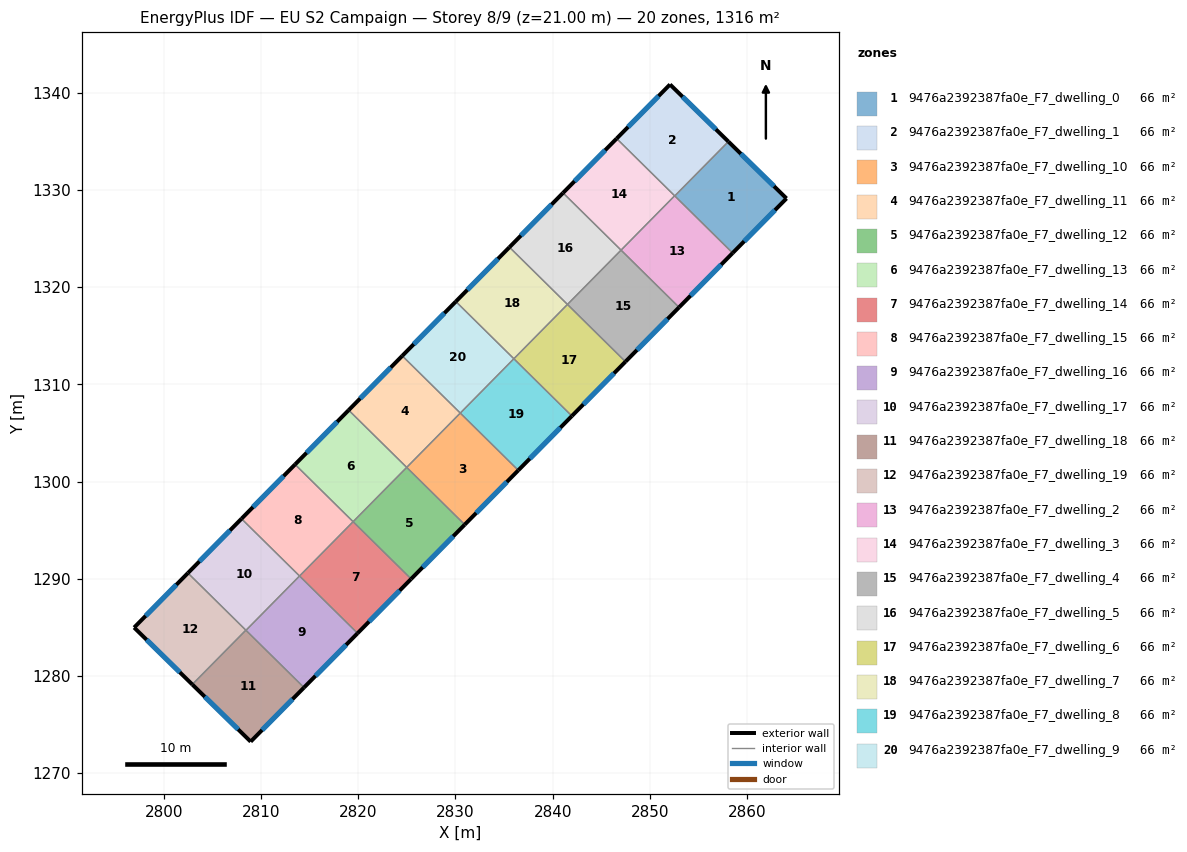
=== STOREY PLAN SPEC (per zone: floor XY polygon, exterior-wall plan segments, windows/doors) ===
zone 1: 9476a2392387fa0e_F7_dwelling_0  (65.8 m²)
  floor: (2864.05, 1329.13) (2858.52, 1323.52) (2852.56, 1329.39) (2858.08, 1334.98)
  exterior wall: (2864.05, 1329.13) – (2858.08, 1334.98)  [8.4 m]
    window: (2862.77, 1330.39) – (2859.36, 1333.73)  [8.2 m²]
  exterior wall: (2858.52, 1323.52) – (2864.05, 1329.13)  [7.9 m]
    window: (2859.70, 1324.72) – (2862.87, 1327.93)  [7.7 m²]
  interior walls: 2
zone 2: 9476a2392387fa0e_F7_dwelling_1  (65.8 m²)
  floor: (2858.08, 1334.98) (2852.56, 1329.39) (2846.58, 1335.29) (2852.07, 1340.86)
  exterior wall: (2858.08, 1334.98) – (2852.07, 1340.86)  [8.4 m]
    window: (2856.79, 1336.24) – (2853.36, 1339.60)  [8.2 m²]
  exterior wall: (2852.07, 1340.86) – (2846.58, 1335.29)  [7.8 m]
    window: (2850.90, 1339.67) – (2847.76, 1336.48)  [7.7 m²]
  interior walls: 3
zone 3: 9476a2392387fa0e_F7_dwelling_10  (65.8 m²)
  floor: (2836.46, 1301.16) (2830.95, 1295.57) (2824.98, 1301.46) (2830.49, 1307.05)
  exterior wall: (2830.95, 1295.57) – (2836.46, 1301.16)  [7.8 m]
    window: (2832.13, 1296.77) – (2835.28, 1299.97)  [7.7 m²]
  interior walls: 3
zone 4: 9476a2392387fa0e_F7_dwelling_11  (65.8 m²)
  floor: (2830.49, 1307.05) (2824.98, 1301.46) (2819.01, 1307.35) (2824.53, 1312.94)
  exterior wall: (2824.53, 1312.94) – (2819.01, 1307.35)  [7.8 m]
    window: (2823.34, 1311.74) – (2820.19, 1308.55)  [7.7 m²]
  interior walls: 3
zone 5: 9476a2392387fa0e_F7_dwelling_12  (65.8 m²)
  floor: (2830.95, 1295.57) (2825.44, 1289.99) (2819.47, 1295.88) (2824.98, 1301.46)
  exterior wall: (2825.44, 1289.99) – (2830.95, 1295.57)  [7.8 m]
    window: (2826.62, 1291.18) – (2829.77, 1294.38)  [7.7 m²]
  interior walls: 3
zone 6: 9476a2392387fa0e_F7_dwelling_13  (65.8 m²)
  floor: (2824.98, 1301.46) (2819.47, 1295.88) (2813.50, 1301.77) (2819.01, 1307.35)
  exterior wall: (2819.01, 1307.35) – (2813.50, 1301.77)  [7.8 m]
    window: (2817.83, 1306.16) – (2814.68, 1302.96)  [7.7 m²]
  interior walls: 3
zone 7: 9476a2392387fa0e_F7_dwelling_14  (65.8 m²)
  floor: (2825.44, 1289.99) (2819.93, 1284.40) (2813.96, 1290.29) (2819.47, 1295.88)
  exterior wall: (2819.93, 1284.40) – (2825.44, 1289.99)  [7.8 m]
    window: (2821.11, 1285.60) – (2824.26, 1288.79)  [7.7 m²]
  interior walls: 3
zone 8: 9476a2392387fa0e_F7_dwelling_15  (65.8 m²)
  floor: (2819.47, 1295.88) (2813.96, 1290.29) (2807.99, 1296.18) (2813.50, 1301.77)
  exterior wall: (2813.50, 1301.77) – (2807.99, 1296.18)  [7.8 m]
    window: (2812.32, 1300.57) – (2809.17, 1297.38)  [7.7 m²]
  interior walls: 3
zone 9: 9476a2392387fa0e_F7_dwelling_16  (65.8 m²)
  floor: (2819.93, 1284.40) (2814.42, 1278.81) (2808.45, 1284.70) (2813.96, 1290.29)
  exterior wall: (2814.42, 1278.81) – (2819.93, 1284.40)  [7.8 m]
    window: (2815.60, 1280.01) – (2818.75, 1283.20)  [7.7 m²]
  interior walls: 3
zone 10: 9476a2392387fa0e_F7_dwelling_17  (65.8 m²)
  floor: (2813.96, 1290.29) (2808.45, 1284.70) (2802.47, 1290.59) (2807.99, 1296.18)
  exterior wall: (2807.99, 1296.18) – (2802.47, 1290.59)  [7.8 m]
    window: (2806.81, 1294.98) – (2803.66, 1291.79)  [7.7 m²]
  interior walls: 4
zone 11: 9476a2392387fa0e_F7_dwelling_18  (65.8 m²)
  floor: (2814.42, 1278.81) (2808.93, 1273.25) (2802.92, 1279.13) (2808.43, 1284.72)
  exterior wall: (2808.93, 1273.25) – (2814.42, 1278.81)  [7.8 m]
    window: (2810.11, 1274.44) – (2813.24, 1277.62)  [7.7 m²]
  exterior wall: (2802.92, 1279.13) – (2808.93, 1273.25)  [8.4 m]
    window: (2804.21, 1277.87) – (2807.64, 1274.51)  [8.2 m²]
  interior walls: 3
zone 12: 9476a2392387fa0e_F7_dwelling_19  (65.8 m²)
  floor: (2808.43, 1284.72) (2802.92, 1279.13) (2796.94, 1284.99) (2802.47, 1290.59)
  exterior wall: (2796.94, 1284.99) – (2802.92, 1279.13)  [8.4 m]
    window: (2798.22, 1283.73) – (2801.64, 1280.38)  [8.2 m²]
  exterior wall: (2802.47, 1290.59) – (2796.94, 1284.99)  [7.9 m]
    window: (2801.29, 1289.39) – (2798.13, 1286.19)  [7.7 m²]
  interior walls: 2
zone 13: 9476a2392387fa0e_F7_dwelling_2  (65.8 m²)
  floor: (2858.52, 1323.52) (2853.00, 1317.93) (2847.03, 1323.82) (2852.55, 1329.41)
  exterior wall: (2853.00, 1317.93) – (2858.52, 1323.52)  [7.9 m]
    window: (2854.18, 1319.13) – (2857.34, 1322.32)  [7.7 m²]
  interior walls: 4
zone 14: 9476a2392387fa0e_F7_dwelling_3  (65.8 m²)
  floor: (2852.55, 1329.41) (2847.03, 1323.82) (2841.07, 1329.70) (2846.58, 1335.29)
  exterior wall: (2846.58, 1335.29) – (2841.07, 1329.70)  [7.9 m]
    window: (2845.40, 1334.09) – (2842.25, 1330.90)  [7.7 m²]
  interior walls: 3
zone 15: 9476a2392387fa0e_F7_dwelling_4  (65.8 m²)
  floor: (2853.00, 1317.93) (2847.49, 1312.34) (2841.52, 1318.23) (2847.03, 1323.82)
  exterior wall: (2847.49, 1312.34) – (2853.00, 1317.93)  [7.9 m]
    window: (2848.67, 1313.54) – (2851.82, 1316.73)  [7.7 m²]
  interior walls: 3
zone 16: 9476a2392387fa0e_F7_dwelling_5  (65.8 m²)
  floor: (2847.03, 1323.82) (2841.52, 1318.23) (2835.55, 1324.12) (2841.07, 1329.70)
  exterior wall: (2841.07, 1329.70) – (2835.55, 1324.12)  [7.9 m]
    window: (2839.89, 1328.51) – (2836.73, 1325.31)  [7.7 m²]
  interior walls: 3
zone 17: 9476a2392387fa0e_F7_dwelling_6  (65.8 m²)
  floor: (2847.49, 1312.34) (2841.98, 1306.75) (2836.01, 1312.64) (2841.52, 1318.23)
  exterior wall: (2841.98, 1306.75) – (2847.49, 1312.34)  [7.9 m]
    window: (2843.16, 1307.95) – (2846.31, 1311.14)  [7.7 m²]
  interior walls: 3
zone 18: 9476a2392387fa0e_F7_dwelling_7  (65.8 m²)
  floor: (2841.52, 1318.23) (2836.01, 1312.64) (2830.04, 1318.53) (2835.55, 1324.12)
  exterior wall: (2835.55, 1324.12) – (2830.04, 1318.53)  [7.9 m]
    window: (2834.37, 1322.92) – (2831.22, 1319.72)  [7.7 m²]
  interior walls: 3
zone 19: 9476a2392387fa0e_F7_dwelling_8  (65.8 m²)
  floor: (2841.98, 1306.75) (2836.46, 1301.16) (2830.49, 1307.05) (2836.01, 1312.64)
  exterior wall: (2836.46, 1301.16) – (2841.98, 1306.75)  [7.8 m]
    window: (2837.64, 1302.36) – (2840.80, 1305.55)  [7.7 m²]
  interior walls: 3
zone 20: 9476a2392387fa0e_F7_dwelling_9  (65.8 m²)
  floor: (2836.01, 1312.64) (2830.49, 1307.05) (2824.53, 1312.94) (2830.04, 1318.53)
  exterior wall: (2830.04, 1318.53) – (2824.53, 1312.94)  [7.9 m]
    window: (2828.86, 1317.33) – (2825.71, 1314.14)  [7.7 m²]
  interior walls: 3

=== DERIVED (storey summary) ===
Building: EU S2 Campaign
Storey: 8 of 9  (floor level z = 21.00 m)
Storey gross floor area: 1316.4 m²
Zones on this storey: 20
  - 9476a2392387fa0e_F7_dwelling_0: floor 65.8 m²; exterior wall 16.2 m (48.7 m²); 2 window(s) 15.9 m²; WWR 32.7%
  - 9476a2392387fa0e_F7_dwelling_1: floor 65.8 m²; exterior wall 16.2 m (48.7 m²); 2 window(s) 15.9 m²; WWR 32.7%
  - 9476a2392387fa0e_F7_dwelling_10: floor 65.8 m²; exterior wall 7.8 m (23.5 m²); 1 window(s) 7.7 m²; WWR 32.7%
  - 9476a2392387fa0e_F7_dwelling_11: floor 65.8 m²; exterior wall 7.8 m (23.5 m²); 1 window(s) 7.7 m²; WWR 32.7%
  - 9476a2392387fa0e_F7_dwelling_12: floor 65.8 m²; exterior wall 7.8 m (23.5 m²); 1 window(s) 7.7 m²; WWR 32.7%
  - 9476a2392387fa0e_F7_dwelling_13: floor 65.8 m²; exterior wall 7.8 m (23.5 m²); 1 window(s) 7.7 m²; WWR 32.7%
  - 9476a2392387fa0e_F7_dwelling_14: floor 65.8 m²; exterior wall 7.8 m (23.5 m²); 1 window(s) 7.7 m²; WWR 32.7%
  - 9476a2392387fa0e_F7_dwelling_15: floor 65.8 m²; exterior wall 7.8 m (23.5 m²); 1 window(s) 7.7 m²; WWR 32.7%
  - 9476a2392387fa0e_F7_dwelling_16: floor 65.8 m²; exterior wall 7.8 m (23.5 m²); 1 window(s) 7.7 m²; WWR 32.7%
  - 9476a2392387fa0e_F7_dwelling_17: floor 65.8 m²; exterior wall 7.8 m (23.5 m²); 1 window(s) 7.7 m²; WWR 32.7%
  - 9476a2392387fa0e_F7_dwelling_18: floor 65.8 m²; exterior wall 16.2 m (48.7 m²); 2 window(s) 15.9 m²; WWR 32.7%
  - 9476a2392387fa0e_F7_dwelling_19: floor 65.8 m²; exterior wall 16.3 m (48.8 m²); 2 window(s) 15.9 m²; WWR 32.7%
  - 9476a2392387fa0e_F7_dwelling_2: floor 65.8 m²; exterior wall 7.9 m (23.6 m²); 1 window(s) 7.7 m²; WWR 32.7%
  - 9476a2392387fa0e_F7_dwelling_3: floor 65.8 m²; exterior wall 7.9 m (23.6 m²); 1 window(s) 7.7 m²; WWR 32.7%
  - 9476a2392387fa0e_F7_dwelling_4: floor 65.8 m²; exterior wall 7.9 m (23.6 m²); 1 window(s) 7.7 m²; WWR 32.7%
  - 9476a2392387fa0e_F7_dwelling_5: floor 65.8 m²; exterior wall 7.9 m (23.6 m²); 1 window(s) 7.7 m²; WWR 32.7%
  - 9476a2392387fa0e_F7_dwelling_6: floor 65.8 m²; exterior wall 7.9 m (23.6 m²); 1 window(s) 7.7 m²; WWR 32.7%
  - 9476a2392387fa0e_F7_dwelling_7: floor 65.8 m²; exterior wall 7.9 m (23.6 m²); 1 window(s) 7.7 m²; WWR 32.7%
  - 9476a2392387fa0e_F7_dwelling_8: floor 65.8 m²; exterior wall 7.8 m (23.5 m²); 1 window(s) 7.7 m²; WWR 32.7%
  - 9476a2392387fa0e_F7_dwelling_9: floor 65.8 m²; exterior wall 7.9 m (23.6 m²); 1 window(s) 7.7 m²; WWR 32.7%
Zone adjacency (shared interzone walls):
  - 9476a2392387fa0e_F7_dwelling_0 ↔ 9476a2392387fa0e_F7_dwelling_1
  - 9476a2392387fa0e_F7_dwelling_0 ↔ 9476a2392387fa0e_F7_dwelling_2
  - 9476a2392387fa0e_F7_dwelling_1 ↔ 9476a2392387fa0e_F7_dwelling_2
  - 9476a2392387fa0e_F7_dwelling_1 ↔ 9476a2392387fa0e_F7_dwelling_3
  - 9476a2392387fa0e_F7_dwelling_10 ↔ 9476a2392387fa0e_F7_dwelling_11
  - 9476a2392387fa0e_F7_dwelling_10 ↔ 9476a2392387fa0e_F7_dwelling_12
  - 9476a2392387fa0e_F7_dwelling_10 ↔ 9476a2392387fa0e_F7_dwelling_8
  - 9476a2392387fa0e_F7_dwelling_11 ↔ 9476a2392387fa0e_F7_dwelling_13
  - 9476a2392387fa0e_F7_dwelling_11 ↔ 9476a2392387fa0e_F7_dwelling_9
  - 9476a2392387fa0e_F7_dwelling_12 ↔ 9476a2392387fa0e_F7_dwelling_13
  - 9476a2392387fa0e_F7_dwelling_12 ↔ 9476a2392387fa0e_F7_dwelling_14
  - 9476a2392387fa0e_F7_dwelling_13 ↔ 9476a2392387fa0e_F7_dwelling_15
  - 9476a2392387fa0e_F7_dwelling_14 ↔ 9476a2392387fa0e_F7_dwelling_15
  - 9476a2392387fa0e_F7_dwelling_14 ↔ 9476a2392387fa0e_F7_dwelling_16
  - 9476a2392387fa0e_F7_dwelling_15 ↔ 9476a2392387fa0e_F7_dwelling_17
  - 9476a2392387fa0e_F7_dwelling_16 ↔ 9476a2392387fa0e_F7_dwelling_17
  - 9476a2392387fa0e_F7_dwelling_16 ↔ 9476a2392387fa0e_F7_dwelling_18
  - 9476a2392387fa0e_F7_dwelling_17 ↔ 9476a2392387fa0e_F7_dwelling_18
  - 9476a2392387fa0e_F7_dwelling_17 ↔ 9476a2392387fa0e_F7_dwelling_19
  - 9476a2392387fa0e_F7_dwelling_18 ↔ 9476a2392387fa0e_F7_dwelling_19
  - 9476a2392387fa0e_F7_dwelling_2 ↔ 9476a2392387fa0e_F7_dwelling_3
  - 9476a2392387fa0e_F7_dwelling_2 ↔ 9476a2392387fa0e_F7_dwelling_4
  - 9476a2392387fa0e_F7_dwelling_3 ↔ 9476a2392387fa0e_F7_dwelling_5
  - 9476a2392387fa0e_F7_dwelling_4 ↔ 9476a2392387fa0e_F7_dwelling_5
  - 9476a2392387fa0e_F7_dwelling_4 ↔ 9476a2392387fa0e_F7_dwelling_6
  - 9476a2392387fa0e_F7_dwelling_5 ↔ 9476a2392387fa0e_F7_dwelling_7
  - 9476a2392387fa0e_F7_dwelling_6 ↔ 9476a2392387fa0e_F7_dwelling_7
  - 9476a2392387fa0e_F7_dwelling_6 ↔ 9476a2392387fa0e_F7_dwelling_8
  - 9476a2392387fa0e_F7_dwelling_7 ↔ 9476a2392387fa0e_F7_dwelling_9
  - 9476a2392387fa0e_F7_dwelling_8 ↔ 9476a2392387fa0e_F7_dwelling_9